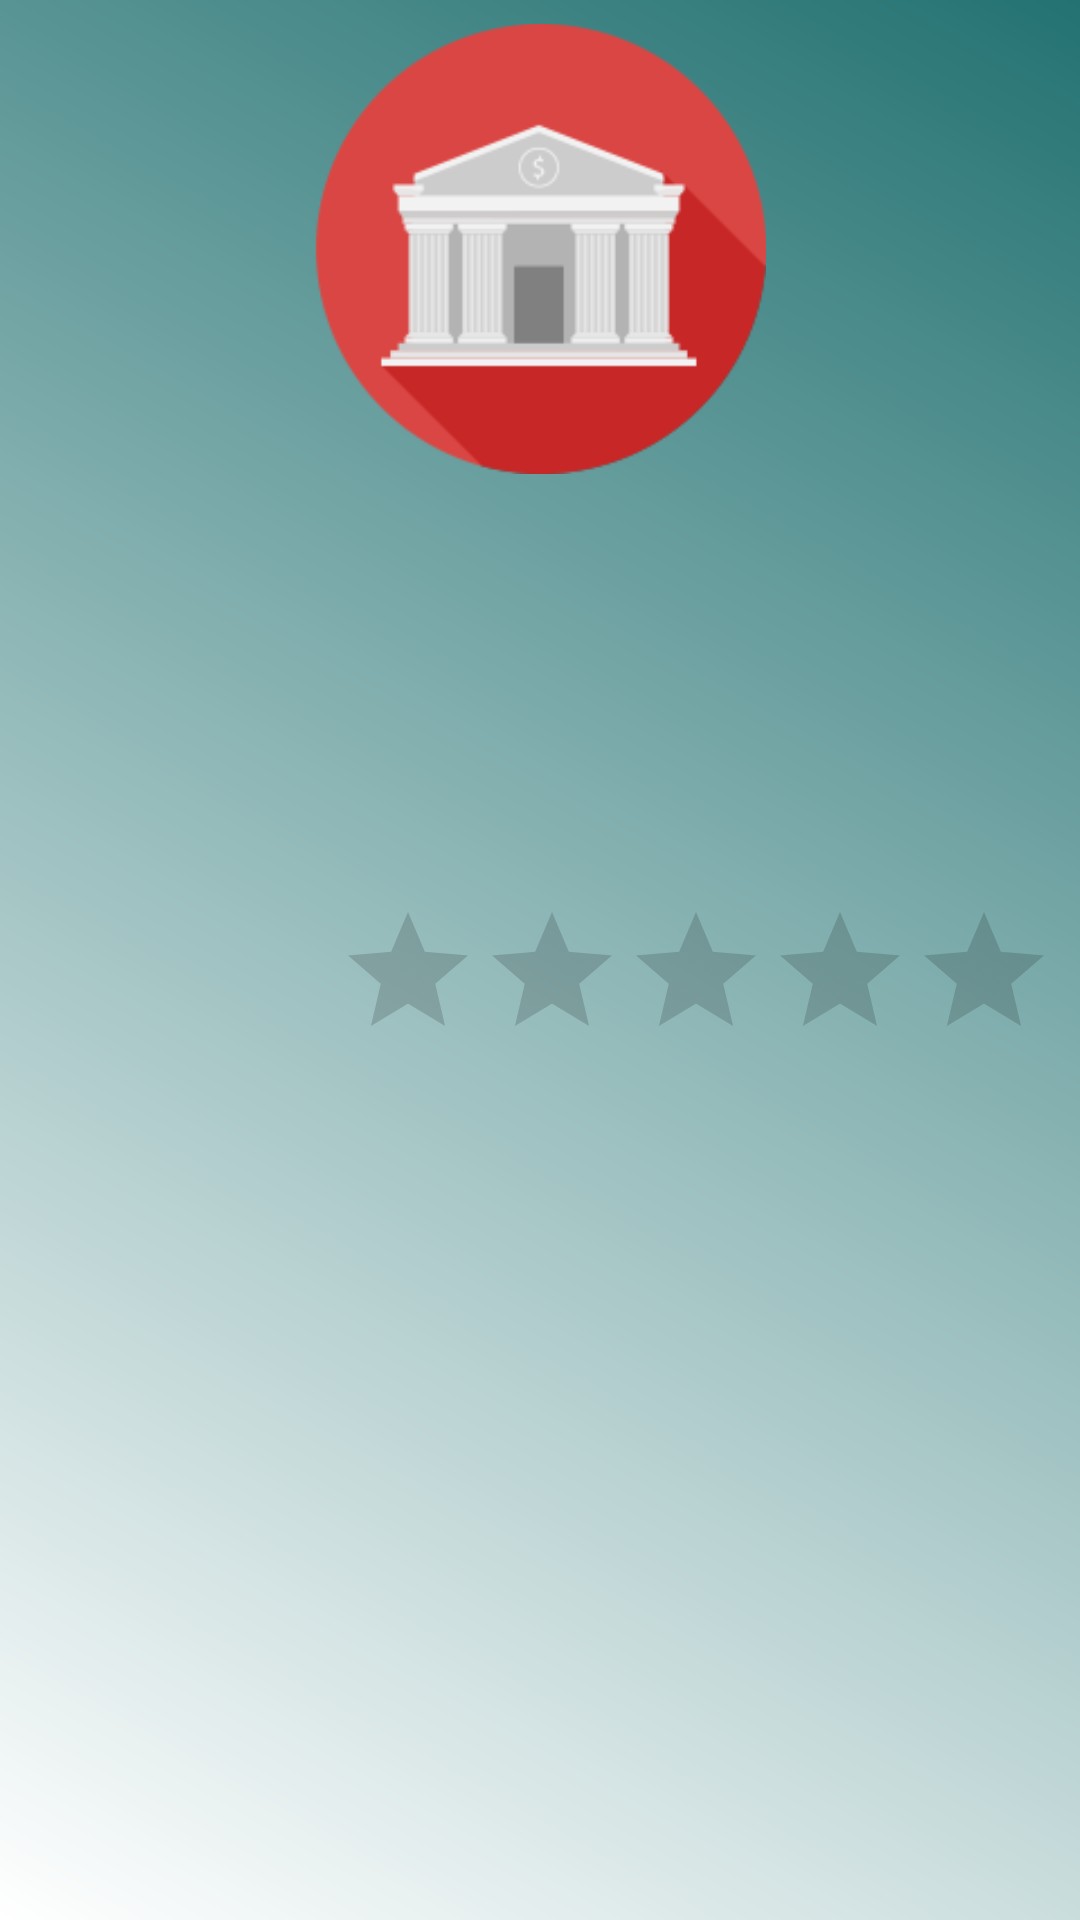

The Android layout XML behind this screen, and the referenced resources:
<!-- AndroidManifest.xml: application theme AppTheme -->
<!-- res/layout/fragment_description.xml -->
<RelativeLayout xmlns:android="http://schemas.android.com/apk/res/android"
    xmlns:tools="http://schemas.android.com/tools"
    android:layout_width="match_parent"
    android:layout_height="match_parent"
    android:background="@drawable/gradient"
    android:padding="8dp"
    tools:context="com.ayokhedma.ayokhedma.fragments.DescriptionFragment">
    
    <RelativeLayout
        android:layout_width="match_parent"
        android:layout_height="match_parent">
    <ImageView

        android:id="@+id/obj_img"
        android:layout_width="match_parent"
        android:layout_height="150dp"
        android:src="@drawable/bank"
        android:layout_alignParentTop="true"
        />
    <TextView
        android:id="@+id/address"
        android:layout_width="match_parent"
        android:layout_height="wrap_content"
        android:textSize="20sp"
        android:layout_marginTop="14dp"
        android:layout_alignParentLeft="true"
        android:layout_alignParentStart="true"
        android:layout_below="@+id/obj_img"
        android:textColor="@android:color/black"/>
    <TextView
        android:id="@+id/description"
        android:layout_width="match_parent"
        android:layout_height="wrap_content"
        android:textSize="20sp"
        android:layout_marginTop="5dp"
        android:layout_below="@+id/address"
        android:textColor="@android:color/black" />
    <TextView
        android:id="@+id/worktime"
        android:layout_width="match_parent"
        android:layout_height="wrap_content"
        android:textSize="20sp"
        android:layout_marginTop="5dp"
        android:layout_below="@+id/description"
        android:textColor="@android:color/black" />
    <TextView
        android:id="@+id/weekend"
        android:layout_width="match_parent"
        android:layout_height="wrap_content"
        android:textSize="20sp"
        android:layout_marginTop="5dp"
        android:layout_below="@+id/worktime"
        android:textColor="@android:color/black" />
    <RatingBar
        android:id="@+id/rating"
        android:layout_width="wrap_content"
        android:layout_height="wrap_content"
        android:layout_marginTop="5dp"
        android:numStars="5"
        android:rating="0"
        android:stepSize="0.5"
        android:layout_below="@+id/weekend"
        android:layout_alignParentRight="true"
        android:layout_alignParentEnd="true" />
    </RelativeLayout>
</RelativeLayout>
<!-- resources referenced by this layout -->
<resources>
  <!-- drawable bank: png bitmap (drawable, 8000 bytes) -->
  <!-- drawable gradient (drawable) -->
  <shape xmlns:android="http://schemas.android.com/apk/res/android"
      android:shape="rectangle" >
  
      <gradient
          android:angle="45"
          android:endColor="@color/colorPrimary"
          android:startColor="#fff"
          android:type="linear" />
  
  </shape>
  <style name="AppTheme" parent="Theme.AppCompat.Light.NoActionBar">
          
          <item name="colorPrimary">@color/colorPrimary</item>
          <item name="colorPrimaryDark">@color/colorPrimaryDark</item>
          <item name="colorAccent">@color/colorAccent</item>
      </style>
  <color name="colorPrimary">#247272</color>
  <color name="colorPrimaryDark">#185959</color>
  <color name="colorAccent">#9ecac8</color>
</resources>
